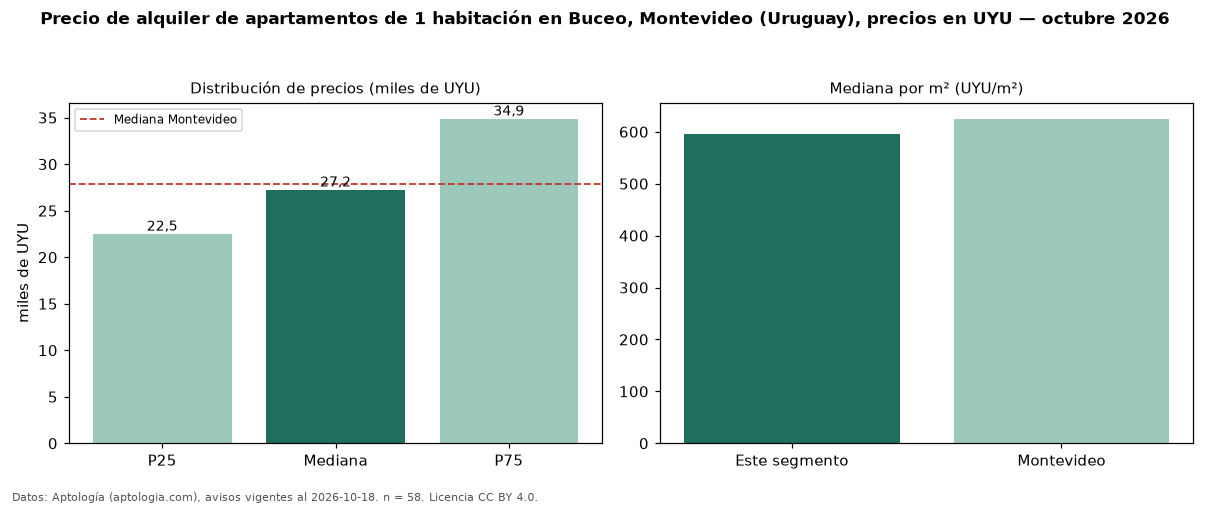

Values plotted in this chart, from the file beside it:
seccion, metrica, valor, moneda, n
precio, p25, 22500, UYU, 58
precio, mediana, 27250, UYU, 58
precio, p75, 34875, UYU, 58
precio, minimo, 17000, UYU, 58
precio, maximo, 44900, UYU, 58
m2, mediana_precio_m2, 595.2, UYU, 56
m2, area_mediana_m2, 43.5, m2, 56
admin, mediana_admin_mes, 4050, UYU, 48
banos, mediana_banos, 1.0, , 
habitaciones, 1, 27250, UYU, 58
ciudad, mediana_ciudad_referencia, 27900, UYU, 
ciudad, mediana_m2_ciudad, 625.0, UYU, 
fuente, fecha_datos, 2026-10-18, , 
fuente, atribucion, https://www.aptologia.com/uy/alquiler/mo…, , 
fuente, licencia, CC BY 4.0, , 
